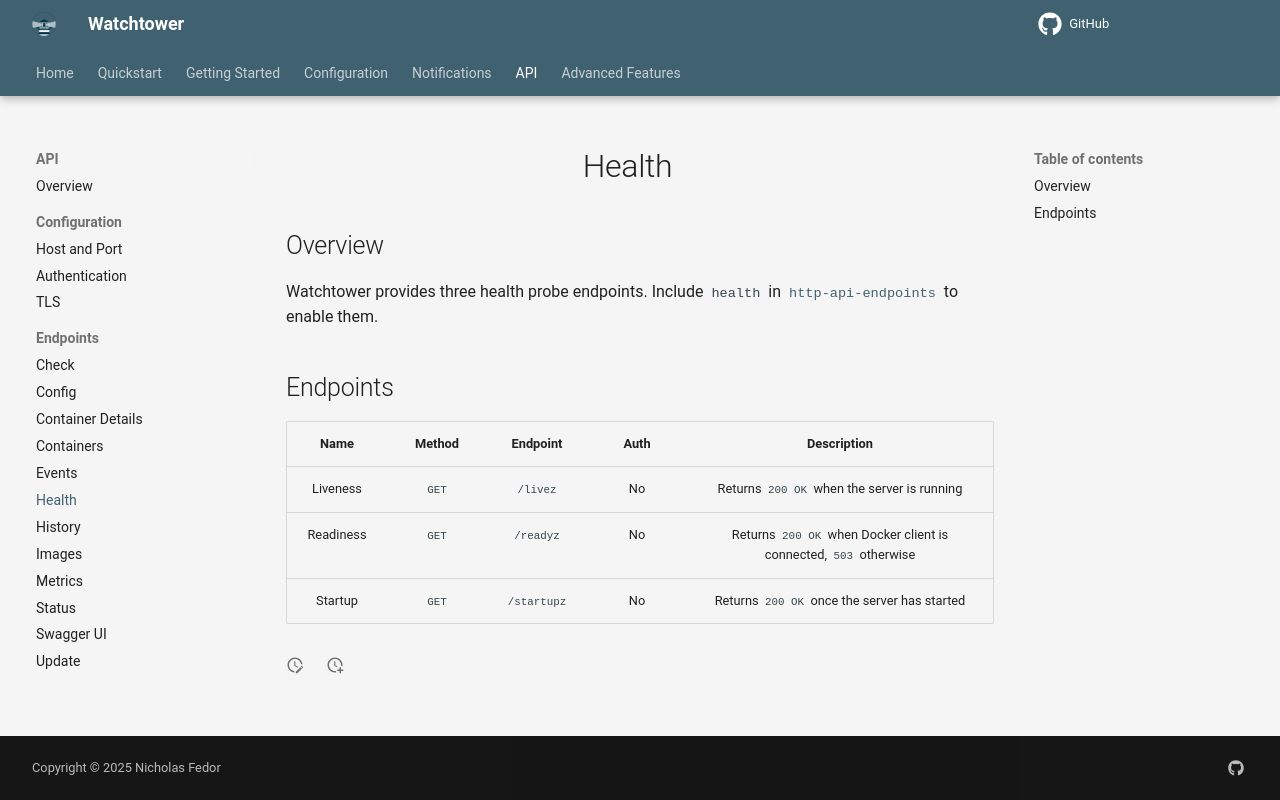

repository: chenjia404/watchtower · page: dev/http-api/endpoints/health/index.html · generator: mkdocs

# Health

## Overview

Watchtower provides three health probe endpoints. Include `health` in [`http-api-endpoints`](../../../configuration/http-api/index.md#http_api_endpoints) to enable them.

## Endpoints

| **Name**  | **Method** | **Endpoint** | **Auth** |                          **Description**                          |
|:---------:|:----------:|:------------:|:--------:|:-----------------------------------------------------------------:|
| Liveness  |   `GET`    |   `/livez`   |    No    |            Returns `200 OK` when the server is running            |
| Readiness |   `GET`    |  `/readyz`   |    No    | Returns `200 OK` when Docker client is connected, `503` otherwise |
|  Startup  |   `GET`    | `/startupz`  |    No    |           Returns `200 OK` once the server has started            |
